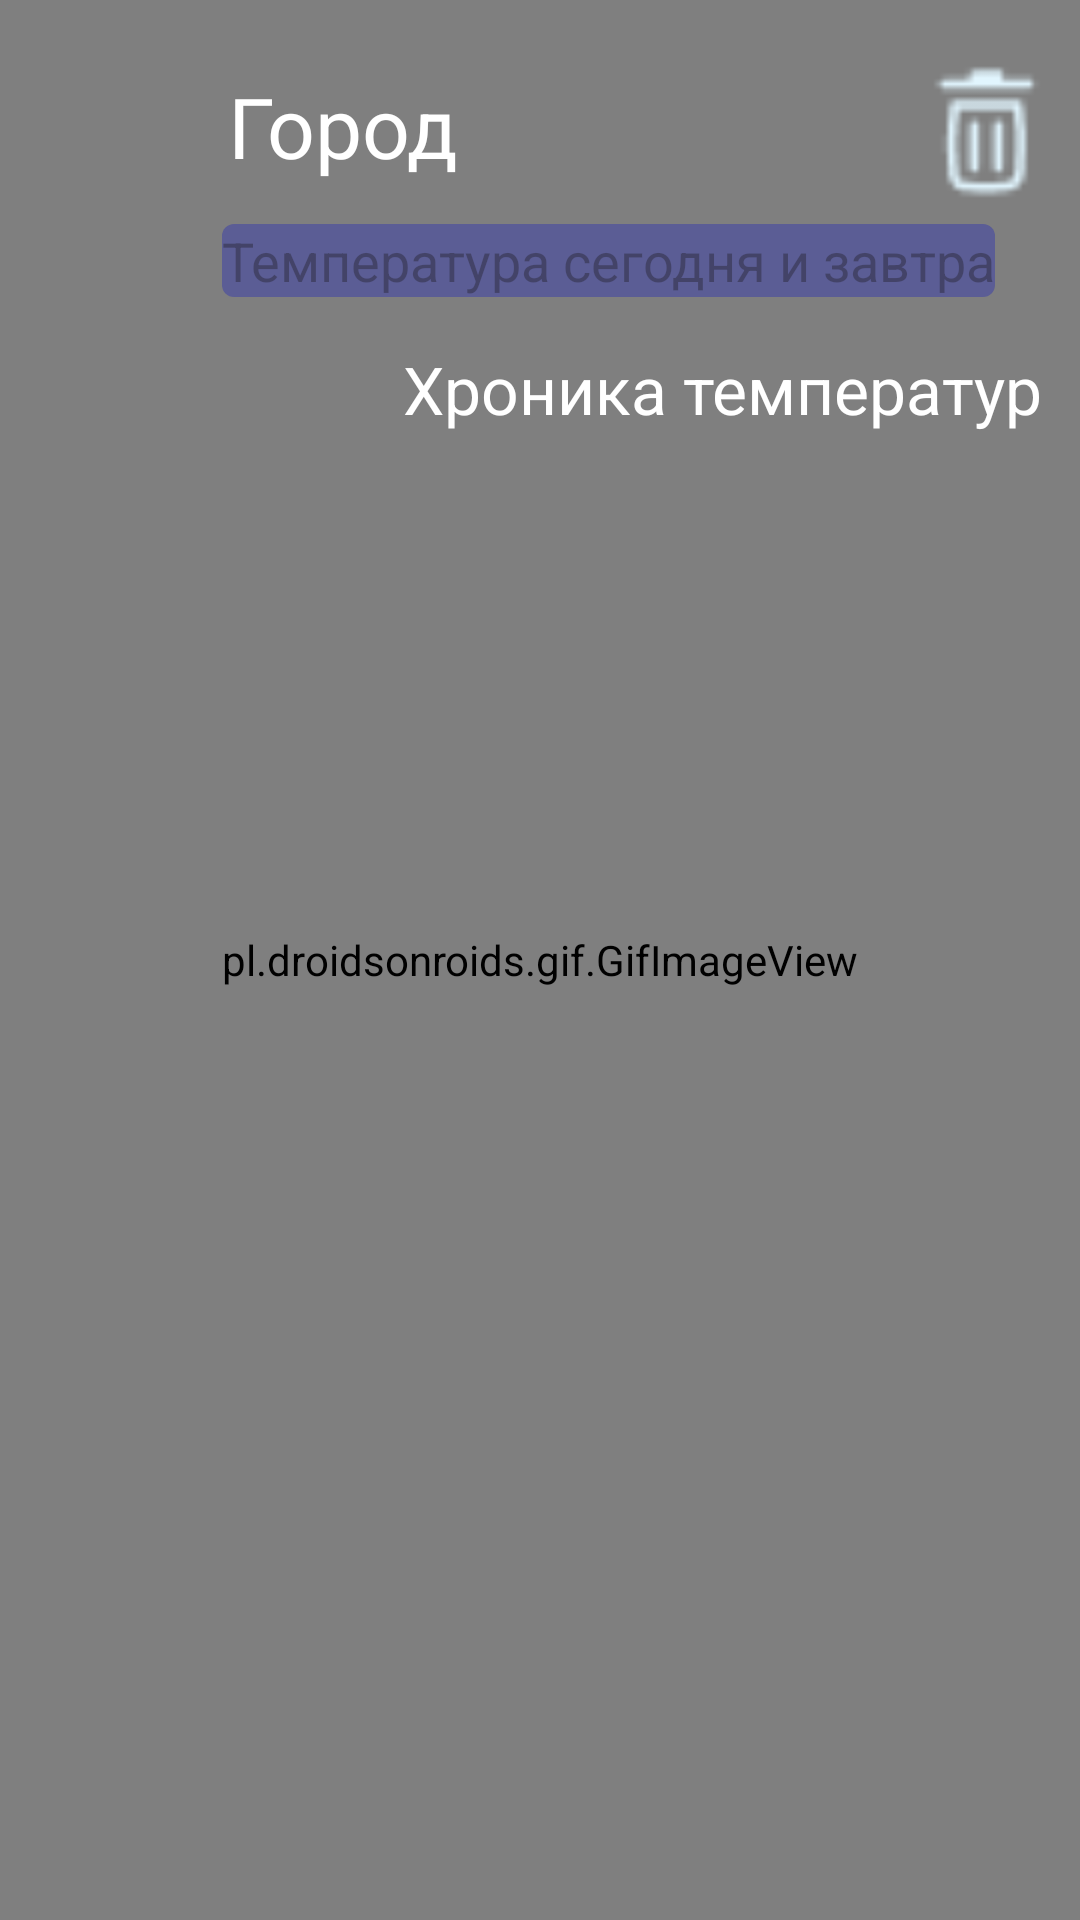

The Android layout XML behind this screen, and the referenced resources:
<!-- AndroidManifest.xml: application theme Theme.WeatherForecast -->
<!-- res/layout/detail_fragment.xml -->
<?xml version="1.0" encoding="utf-8"?>
<FrameLayout xmlns:android="http://schemas.android.com/apk/res/android"
    xmlns:app="http://schemas.android.com/apk/res-auto"
    xmlns:tools="http://schemas.android.com/tools"
    android:layout_width="match_parent"
    android:layout_height="match_parent"
    android:orientation="vertical">
    <pl.droidsonroids.gif.GifImageView
        android:id="@+id/star4"
        android:layout_height="match_parent"
        android:layout_width="match_parent"
        android:scaleType="fitXY"
        android:background="@drawable/peyzaj"/>
<androidx.constraintlayout.widget.ConstraintLayout
    android:layout_width="match_parent"
    android:layout_height="match_parent">

    <ImageView
        android:id="@+id/back"
        android:layout_width="48dp"
        android:layout_height="48dp"
        android:layout_marginStart="18dp"
        android:layout_marginTop="18dp"
        app:layout_constraintStart_toStartOf="parent"
        app:layout_constraintTop_toTopOf="parent"
        app:srcCompat="@drawable/back"
        app:tint="#CA9549" />

    <TextView
        android:id="@+id/cityTitle"
        android:background="@drawable/shape_3"
        android:layout_width="0dp"
        android:layout_height="wrap_content"
        android:padding="2dp"
        android:textAlignment="center"
        android:text="Город"
        android:textSize="28sp"
        android:textColor="@color/textColorSearchView"
        android:layout_marginStart="8dp"
        app:layout_constraintBottom_toBottomOf="@+id/back"
        app:layout_constraintStart_toEndOf="@+id/back"
        app:layout_constraintTop_toTopOf="@+id/back" />

    <ImageView
        android:id="@+id/deleteCity"
        android:layout_width="50dp"
        android:layout_height="50dp"
        android:layout_marginTop="18dp"
        android:layout_marginEnd="6dp"
        app:layout_constraintEnd_toEndOf="parent"
        app:layout_constraintTop_toTopOf="parent"
        app:srcCompat="@drawable/trash"
        app:tint="@color/light_blue_50" />
    <TextView
        android:id="@+id/cityCurrentTemp"
        android:background="@drawable/shape_4"
        android:layout_marginTop="12dp"
        android:layout_width="0dp"
        android:layout_height="wrap_content"
        android:textAlignment="center"
        android:textSize="18sp"
        android:textColor="#C8C8FC"
        android:hint="Температура сегодня и завтра"
        app:layout_constraintTop_toBottomOf="@+id/cityTitle"
        app:layout_constraintStart_toStartOf="@+id/cityTitle"
        />
    <TextView
        android:id="@+id/allTimeTemp"
        android:layout_marginTop="16dp"
        android:layout_width="0dp"
        android:layout_height="wrap_content"
        android:textAlignment="center"
        android:text="Хроника температур "
        android:layout_marginStart="60dp"
        android:textSize="22sp"
        android:textColor="@color/textColorSearchView"
        app:layout_constraintTop_toBottomOf="@+id/cityCurrentTemp"
        app:layout_constraintStart_toStartOf="@+id/cityCurrentTemp"
        />
    <androidx.recyclerview.widget.RecyclerView
        android:id="@+id/cityDetail"
        android:layout_width="match_parent"
        android:layout_height="420dp"
        android:layout_marginTop="12dp"
        app:layout_constraintEnd_toEndOf="parent"
        app:layout_constraintStart_toStartOf="parent"
        app:layout_constraintTop_toBottomOf="@+id/allTimeTemp"
        tools:listitem="@layout/item_weather_detail" />
    <View
        android:layout_width="match_parent"
        android:layout_height="100dp"
        app:layout_constraintBottom_toBottomOf="parent"
        app:layout_constraintEnd_toEndOf="parent"
        app:layout_constraintStart_toStartOf="parent"
        app:layout_constraintTop_toBottomOf="@id/cityDetail" />
</androidx.constraintlayout.widget.ConstraintLayout>
</FrameLayout>
<!-- res/layout/item_weather_detail.xml (included above) -->
<?xml version="1.0" encoding="utf-8"?>
<androidx.constraintlayout.widget.ConstraintLayout xmlns:android="http://schemas.android.com/apk/res/android"
    xmlns:app="http://schemas.android.com/apk/res-auto"
    xmlns:tools="http://schemas.android.com/tools"
    android:layout_width="match_parent"
    android:layout_height="38dp"
    >

    <TextView
        android:id="@+id/dateObsCity"
        android:layout_width="140dp"
        android:layout_height="wrap_content"
        android:background="@drawable/shape_2"
        android:textSize="14sp"
        android:gravity="center"
        android:textColor="#FFFFFF"
        android:layout_marginStart="20dp"
        android:layout_marginTop="5dp"
        android:layout_marginBottom="5dp"
        app:layout_constraintEnd_toEndOf="parent"
        app:layout_constraintHorizontal_bias="0.0"
        app:layout_constraintStart_toStartOf="parent"
        app:layout_constraintTop_toTopOf="parent" />

    <TextView
        android:id="@+id/tempObsCity"
        android:layout_width="140dp"
        android:layout_height="wrap_content"
        android:background="@drawable/shape_1"
        android:textColor="#FFFFFF"
        android:textSize="14sp"
        android:gravity="center"
        android:layout_marginRight="20dp"
        android:layout_marginTop="5dp"
        android:layout_marginBottom="5dp"
        app:layout_constraintEnd_toEndOf="parent"
        app:layout_constraintHorizontal_bias="1.0"
        app:layout_constraintStart_toEndOf="@+id/dateObsCity"
        app:layout_constraintTop_toTopOf="parent" />
</androidx.constraintlayout.widget.ConstraintLayout>
<!-- resources referenced by this layout -->
<resources>
  <color name="light_blue_50">#FFE1F5FE</color>
  <color name="textColorSearchView">#fff</color>
  <!-- drawable peyzaj: jpg bitmap (drawable, 199026 bytes) -->
  <!-- drawable shape_1 (drawable) -->
  <?xml version="1.0" encoding="utf-8"?>
  <shape xmlns:android="http://schemas.android.com/apk/res/android">
          <corners android:radius="4dp"/>
      <gradient
          android:angle="45"
          android:endColor="#1F2859"
          android:startColor="#CB0649" />
      </shape>
  <!-- drawable shape_2 (drawable) -->
  <?xml version="1.0" encoding="utf-8"?>
  <shape xmlns:android="http://schemas.android.com/apk/res/android">
      <corners android:radius="4dp"/>
      <gradient
          android:angle="45"
          android:endColor="#CB0649"
          android:startColor="#1F2859"/>
  </shape>
  <!-- drawable shape_3 (drawable) -->
  <?xml version="1.0" encoding="utf-8"?>
  <shape xmlns:android="http://schemas.android.com/apk/res/android">
      <solid android:color="#00FFC107"/>
      <corners android:radius="10dp"/>
      <padding android:left="0dp"
          android:bottom="0dp"
          android:right="0dp"
          android:top="0dp"/>
  </shape>
  <!-- drawable shape_4 (drawable) -->
  <?xml version="1.0" encoding="utf-8"?>
  <shape xmlns:android="http://schemas.android.com/apk/res/android">
      <solid android:color="#6F2C30B1"/>
      <corners android:radius="4dp"/>
      <padding android:left="0dp"
          android:bottom="0dp"
          android:right="0dp"
          android:top="0dp"/>
  </shape>
  <!-- drawable trash: png bitmap (drawable, 370 bytes) -->
  <style name="Theme.WeatherForecast" parent="Base.Theme.WeatherForecast" />
  <style name="Base.Theme.WeatherForecast" parent="Theme.Material3.DayNight.NoActionBar">
          
          
      </style>
</resources>
